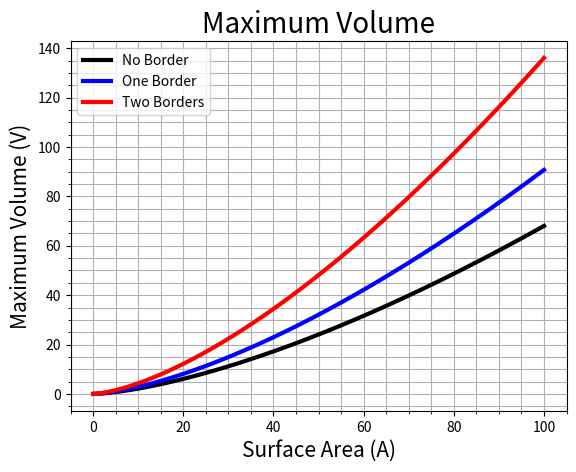

This chart was generated by the following Python code:
#!/usr/bin/env python3
# -*- coding: utf-8 -*-
"""
Created on Thu Sep 12 01:19:00 2024

@author: brooksemerick
"""

import numpy as np
import matplotlib.pyplot as plt

# Objective: This program will plot the three basic cases of the 3-D
# Square-based Box Maximization Problem.  

# Define an array of perimeter values:
N = 1e3
a = np.linspace(0, 100, int(N))

# Define the max area function as a function of two variables:
def MaxV(a,b):
    return (2*a**(3/2)) / 3 / (4-b) / np.sqrt(6)

# Plot all three max area functions on the same plot:
plt.figure(1)
plt.plot(a, MaxV(a,0), 'k', linewidth=3, label='No Border')
plt.plot(a, MaxV(a,1), 'b', linewidth=3, label='One Border')
plt.plot(a, MaxV(a,2), 'r', linewidth=3, label='Two Borders')

# Customize plot appearance:
plt.title('Maximum Volume', fontsize=20)
plt.xlabel('Surface Area (A)', fontsize=15)
plt.ylabel('Maximum Volume (V)', fontsize=15)
plt.gca().tick_params(labelsize=10)
plt.legend()
plt.grid(True, which='both')
plt.minorticks_on()

# Save the file in high quality format: 
plt.savefig('Square-based_Box_MaxVolume.eps', format='eps')

# Show the plot
plt.show()
